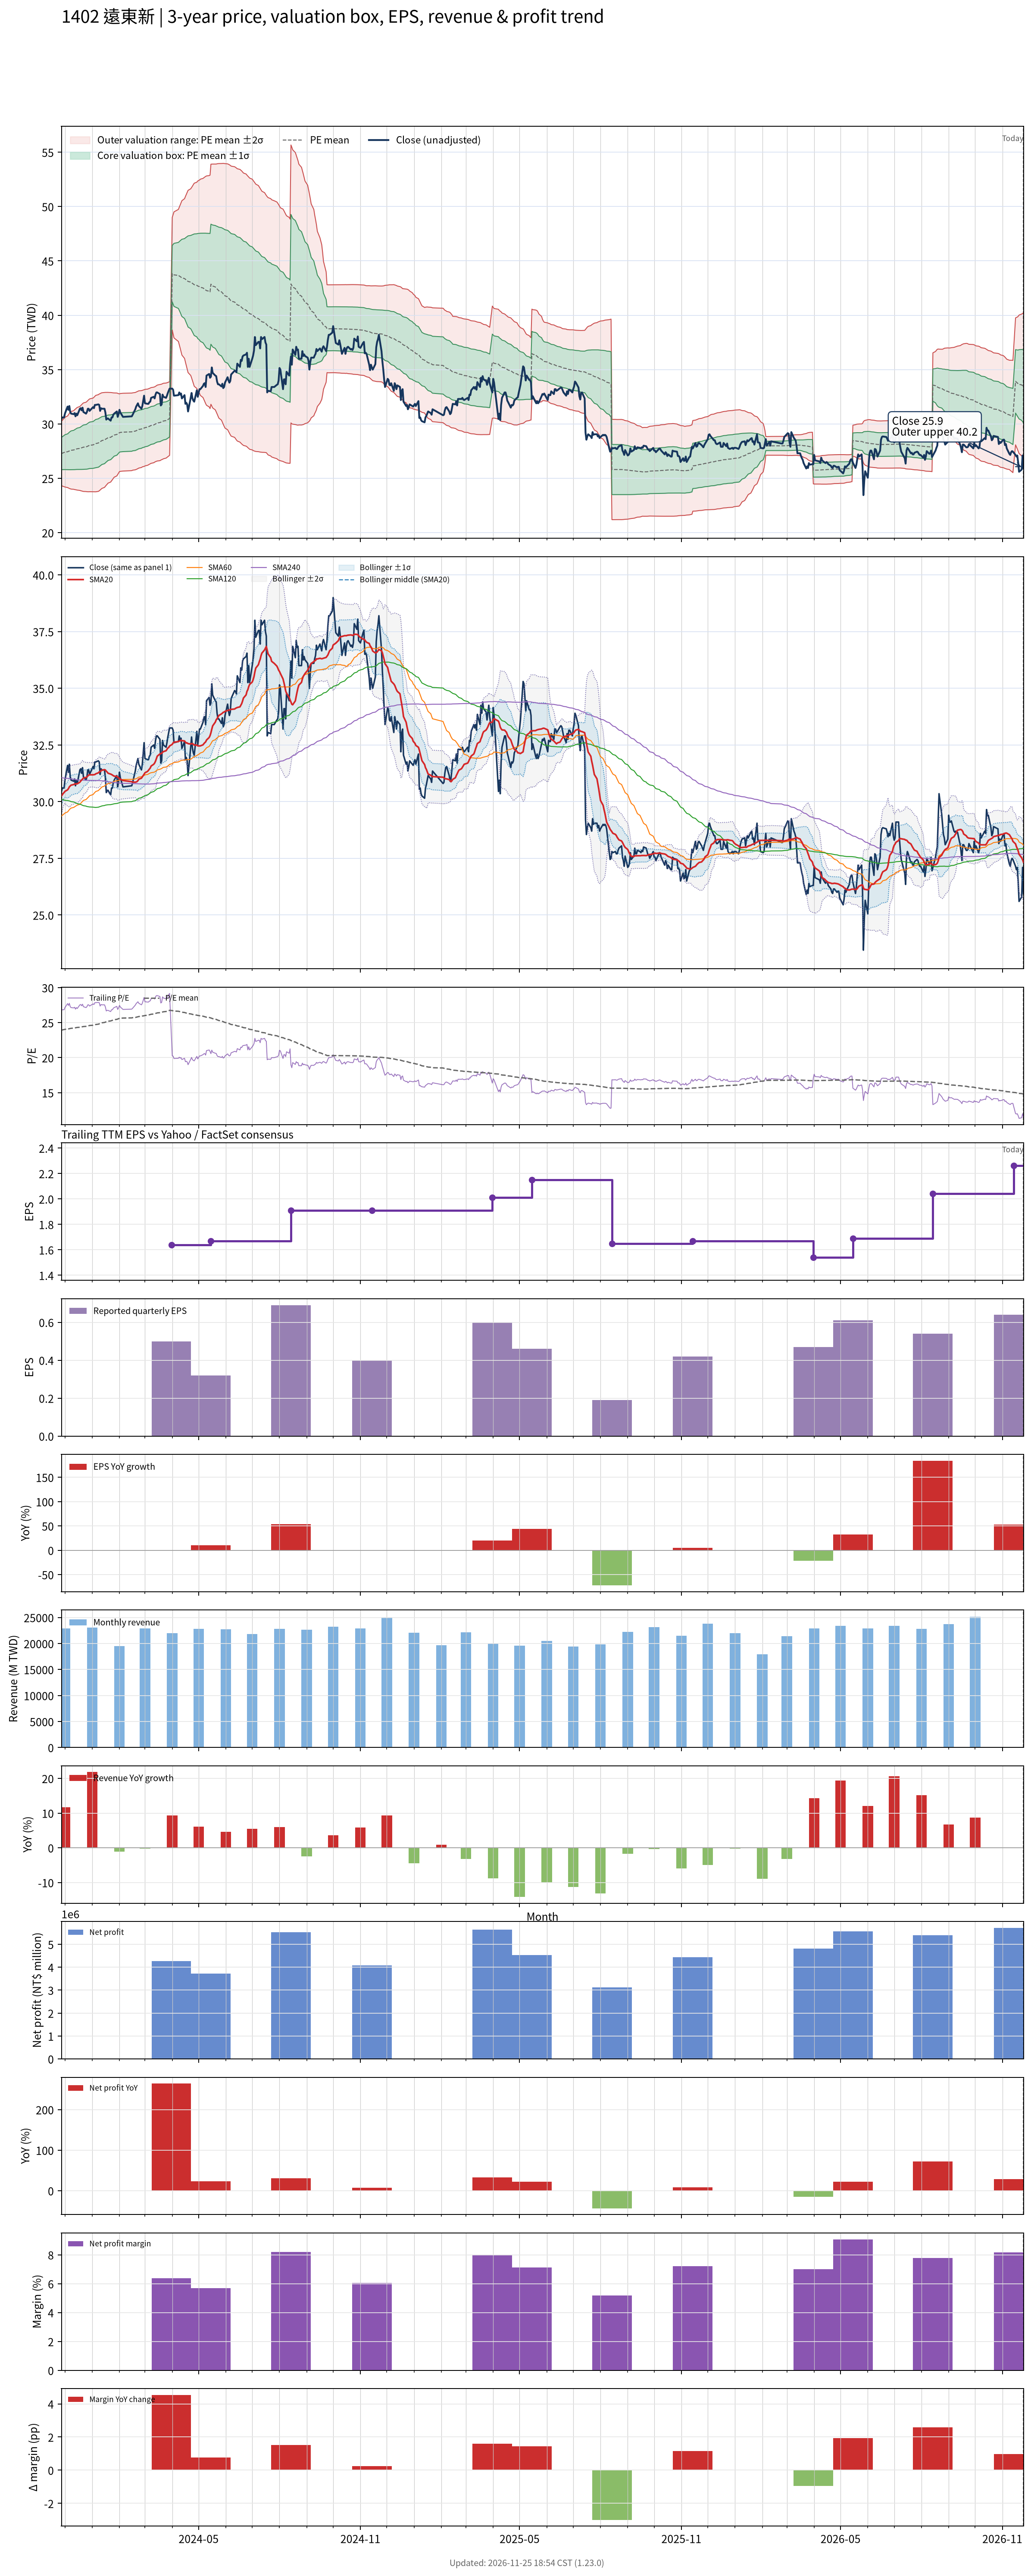

Values plotted in this chart, from the file beside it:
# chart-version: skill-stock-dynamic-val…
date, close, available_date, period_end, eps, ttm_eps, pe, pe_mean, pe_std, price_m2, price_m1, price_mean, price_p1, price_p2, forward_eps, forward_pe, forward_pe_mean, forward_pe_std, forward_price_m2, forward_price_m1, forward_price_mean, forward_price_p1, forward_price_p2, sma20
2023-11-27, 30.45, 2023-11-14, 2023-09-30, 0.4, 1.14, 26.71, 23.93, 1.3, 24.32, 25.8, 27.28, 28.76, 30.24, , , , , , , , , , 30.25
2023-11-28, 30.6, 2023-11-14, 2023-09-30, 0.4, 1.14, 26.84, 23.96, 1.326, 24.29, 25.8, 27.31, 28.82, 30.34, , , , , , , , , , 30.3
2023-11-29, 30.6, 2023-11-14, 2023-09-30, 0.4, 1.14, 26.84, 23.98, 1.352, 24.26, 25.8, 27.34, 28.88, 30.42, , , , , , , , , , 30.36
2023-11-30, 30.6, 2023-11-14, 2023-09-30, 0.4, 1.14, 26.84, 24.01, 1.376, 24.23, 25.8, 27.37, 28.94, 30.51, , , , , , , , , , 30.4
2023-12-01, 30.95, 2023-11-14, 2023-09-30, 0.4, 1.14, 27.15, 24.04, 1.406, 24.2, 25.8, 27.4, 29.01, 30.61, , , , , , , , , , 30.45
2023-12-04, 31.6, 2023-11-14, 2023-09-30, 0.4, 1.14, 27.72, 24.07, 1.445, 24.15, 25.8, 27.44, 29.09, 30.74, , , , , , , , , , 30.52
2023-12-05, 31.3, 2023-11-14, 2023-09-30, 0.4, 1.14, 27.46, 24.1, 1.477, 24.11, 25.79, 27.48, 29.16, 30.85, , , , , , , , , , 30.57
2023-12-06, 31.65, 2023-11-14, 2023-09-30, 0.4, 1.14, 27.76, 24.14, 1.514, 24.06, 25.79, 27.52, 29.24, 30.97, , , , , , , , , , 30.65
2023-12-07, 31.1, 2023-11-14, 2023-09-30, 0.4, 1.14, 27.28, 24.17, 1.541, 24.04, 25.79, 27.55, 29.3, 31.06, , , , , , , , , , 30.69
2023-12-08, 30.95, 2023-11-14, 2023-09-30, 0.4, 1.14, 27.15, 24.19, 1.565, 24.01, 25.79, 27.58, 29.36, 31.14, , , , , , , , , , 30.73
2023-12-11, 30.9, 2023-11-14, 2023-09-30, 0.4, 1.14, 27.11, 24.22, 1.587, 23.99, 25.8, 27.61, 29.42, 31.22, , , , , , , , , , 30.75
2023-12-12, 31, 2023-11-14, 2023-09-30, 0.4, 1.14, 27.19, 24.24, 1.61, 23.97, 25.8, 27.64, 29.47, 31.31, , , , , , , , , , 30.78
2023-12-13, 30.7, 2023-11-14, 2023-09-30, 0.4, 1.14, 26.93, 24.27, 1.628, 23.95, 25.81, 27.66, 29.52, 31.38, , , , , , , , , , 30.78
2023-12-14, 30.95, 2023-11-14, 2023-09-30, 0.4, 1.14, 27.15, 24.29, 1.649, 23.93, 25.81, 27.69, 29.57, 31.45, , , , , , , , , , 30.79
2023-12-15, 30.8, 2023-11-14, 2023-09-30, 0.4, 1.14, 27.02, 24.31, 1.668, 23.92, 25.82, 27.72, 29.62, 31.52, , , , , , , , , , 30.79
2023-12-18, 31.4, 2023-11-14, 2023-09-30, 0.4, 1.14, 27.54, 24.34, 1.694, 23.89, 25.82, 27.75, 29.68, 31.61, , , , , , , , , , 30.86
2023-12-19, 31.45, 2023-11-14, 2023-09-30, 0.4, 1.14, 27.59, 24.37, 1.719, 23.86, 25.82, 27.78, 29.74, 31.7, , , , , , , , , , 30.91
2023-12-20, 31.25, 2023-11-14, 2023-09-30, 0.4, 1.14, 27.41, 24.39, 1.742, 23.83, 25.82, 27.81, 29.79, 31.78, , , , , , , , , , 30.95
2023-12-21, 31.5, 2023-11-14, 2023-09-30, 0.4, 1.14, 27.63, 24.42, 1.767, 23.81, 25.82, 27.84, 29.85, 31.86, , , , , , , , , , 31
2023-12-22, 31.1, 2023-11-14, 2023-09-30, 0.4, 1.14, 27.28, 24.44, 1.786, 23.79, 25.83, 27.86, 29.9, 31.94, , , , , , , , , , 31.04
2023-12-25, 30.95, 2023-11-14, 2023-09-30, 0.4, 1.14, 27.15, 24.47, 1.803, 23.78, 25.84, 27.89, 29.95, 32, , , , , , , , , , 31.07
2023-12-26, 31.1, 2023-11-14, 2023-09-30, 0.4, 1.14, 27.28, 24.49, 1.821, 23.77, 25.84, 27.92, 30, 32.07, , , , , , , , , , 31.09
2023-12-27, 31.4, 2023-11-14, 2023-09-30, 0.4, 1.14, 27.54, 24.52, 1.84, 23.76, 25.86, 27.96, 30.06, 32.15, , , , , , , , , , 31.13
2023-12-28, 31.4, 2023-11-14, 2023-09-30, 0.4, 1.14, 27.54, 24.56, 1.857, 23.76, 25.88, 28, 30.11, 32.23, , , , , , , , , , 31.17
2023-12-29, 31.2, 2023-11-14, 2023-09-30, 0.4, 1.14, 27.37, 24.59, 1.872, 23.77, 25.9, 28.04, 30.17, 32.3, , , , , , , , , , 31.18
2024-01-02, 31.55, 2023-11-14, 2023-09-30, 0.4, 1.14, 27.68, 24.63, 1.891, 23.76, 25.92, 28.07, 30.23, 32.38, , , , , , , , , , 31.18
2024-01-03, 31.45, 2023-11-14, 2023-09-30, 0.4, 1.14, 27.59, 24.66, 1.907, 23.76, 25.94, 28.11, 30.29, 32.46, , , , , , , , , , 31.19
2024-01-04, 31.75, 2023-11-14, 2023-09-30, 0.4, 1.14, 27.85, 24.7, 1.926, 23.76, 25.96, 28.15, 30.35, 32.54, , , , , , , , , , 31.2
2024-01-05, 31.75, 2023-11-14, 2023-09-30, 0.4, 1.14, 27.85, 24.73, 1.945, 23.76, 25.98, 28.19, 30.41, 32.63, , , , , , , , , , 31.23
2024-01-08, 31.8, 2023-11-14, 2023-09-30, 0.4, 1.14, 27.89, 24.78, 1.951, 23.8, 26.02, 28.25, 30.47, 32.7, , , , , , , , , , 31.27
2024-01-09, 31.75, 2023-11-14, 2023-09-30, 0.4, 1.14, 27.85, 24.83, 1.953, 23.85, 26.08, 28.3, 30.53, 32.76, , , , , , , , , , 31.31
2024-01-10, 31.2, 2023-11-14, 2023-09-30, 0.4, 1.14, 27.37, 24.88, 1.946, 23.92, 26.14, 28.36, 30.58, 32.79, , , , , , , , , , 31.32
2024-01-11, 31.45, 2023-11-14, 2023-09-30, 0.4, 1.14, 27.59, 24.92, 1.94, 23.99, 26.2, 28.41, 30.63, 32.84, , , , , , , , , , 31.36
2024-01-12, 31.4, 2023-11-14, 2023-09-30, 0.4, 1.14, 27.54, 24.97, 1.93, 24.07, 26.27, 28.47, 30.67, 32.87, , , , , , , , , , 31.38
2024-01-15, 31.4, 2023-11-14, 2023-09-30, 0.4, 1.14, 27.54, 25.03, 1.914, 24.17, 26.35, 28.53, 30.71, 32.89, , , , , , , , , , 31.41
2024-01-16, 31.05, 2023-11-14, 2023-09-30, 0.4, 1.14, 27.24, 25.08, 1.894, 24.27, 26.43, 28.59, 30.75, 32.9, , , , , , , , , , 31.39
2024-01-17, 30.4, 2023-11-14, 2023-09-30, 0.4, 1.14, 26.67, 25.12, 1.871, 24.37, 26.5, 28.63, 30.77, 32.9, , , , , , , , , , 31.34
2024-01-18, 30.5, 2023-11-14, 2023-09-30, 0.4, 1.14, 26.75, 25.16, 1.853, 24.46, 26.57, 28.68, 30.79, 32.91, , , , , , , , , , 31.3
2024-01-19, 30.5, 2023-11-14, 2023-09-30, 0.4, 1.14, 26.75, 25.2, 1.831, 24.56, 26.64, 28.73, 30.82, 32.9, , , , , , , , , , 31.25
2024-01-22, 30.3, 2023-11-14, 2023-09-30, 0.4, 1.14, 26.58, 25.24, 1.806, 24.66, 26.72, 28.78, 30.83, 32.89, , , , , , , , , , 31.21
2024-01-23, 30.6, 2023-11-14, 2023-09-30, 0.4, 1.14, 26.84, 25.29, 1.781, 24.76, 26.79, 28.83, 30.86, 32.89, , , , , , , , , , 31.2
2024-01-24, 30.6, 2023-11-14, 2023-09-30, 0.4, 1.14, 26.84, 25.33, 1.754, 24.88, 26.88, 28.88, 30.87, 32.87, , , , , , , , , , 31.17
2024-01-25, 30.85, 2023-11-14, 2023-09-30, 0.4, 1.14, 27.06, 25.38, 1.725, 24.99, 26.96, 28.93, 30.89, 32.86, , , , , , , , , , 31.14
2024-01-26, 30.95, 2023-11-14, 2023-09-30, 0.4, 1.14, 27.15, 25.42, 1.7, 25.1, 27.04, 28.98, 30.92, 32.86, , , , , , , , , , 31.12
2024-01-29, 31.15, 2023-11-14, 2023-09-30, 0.4, 1.14, 27.32, 25.47, 1.672, 25.22, 27.13, 29.03, 30.94, 32.85, , , , , , , , , , 31.12
2024-01-30, 30.65, 2023-11-14, 2023-09-30, 0.4, 1.14, 26.89, 25.51, 1.638, 25.35, 27.22, 29.08, 30.95, 32.82, , , , , , , , , , 31.07
2024-01-31, 30.9, 2023-11-14, 2023-09-30, 0.4, 1.14, 27.11, 25.56, 1.602, 25.49, 27.31, 29.14, 30.96, 32.79, , , , , , , , , , 31.05
2024-02-01, 31.3, 2023-11-14, 2023-09-30, 0.4, 1.14, 27.46, 25.61, 1.567, 25.62, 27.41, 29.19, 30.98, 32.77, , , , , , , , , , 31.02
2024-02-02, 31.05, 2023-11-14, 2023-09-30, 0.4, 1.14, 27.24, 25.63, 1.57, 25.64, 27.43, 29.22, 31.01, 32.8, , , , , , , , , , 30.99
2024-02-05, 30.65, 2023-11-14, 2023-09-30, 0.4, 1.14, 26.89, 25.65, 1.57, 25.67, 27.46, 29.25, 31.03, 32.82, , , , , , , , , , 30.93
2024-02-15, 30.7, 2023-11-14, 2023-09-30, 0.4, 1.14, 26.93, 25.68, 1.565, 25.71, 27.49, 29.27, 31.06, 32.84, , , , , , , , , , 30.88
2024-02-16, 30.85, 2023-11-14, 2023-09-30, 0.4, 1.14, 27.06, 25.71, 1.56, 25.75, 27.53, 29.31, 31.08, 32.86, , , , , , , , , , 30.86
2024-02-19, 31.35, 2023-11-14, 2023-09-30, 0.4, 1.14, 27.5, 25.74, 1.56, 25.78, 27.56, 29.34, 31.12, 32.9, , , , , , , , , , 30.86
2024-02-20, 31.6, 2023-11-14, 2023-09-30, 0.4, 1.14, 27.72, 25.77, 1.561, 25.82, 27.6, 29.38, 31.16, 32.94, , , , , , , , , , 30.87
2024-02-21, 31.75, 2023-11-14, 2023-09-30, 0.4, 1.14, 27.85, 25.8, 1.562, 25.85, 27.63, 29.41, 31.2, 32.98, , , , , , , , , , 30.89
2024-02-22, 31.9, 2023-11-14, 2023-09-30, 0.4, 1.14, 27.98, 25.84, 1.562, 25.89, 27.68, 29.46, 31.24, 33.02, , , , , , , , , , 30.93
2024-02-23, 31.65, 2023-11-14, 2023-09-30, 0.4, 1.14, 27.76, 25.87, 1.558, 25.94, 27.72, 29.5, 31.27, 33.05, , , , , , , , , , 30.99
2024-02-26, 31.4, 2023-11-14, 2023-09-30, 0.4, 1.14, 27.54, 25.91, 1.551, 26, 27.76, 29.53, 31.3, 33.07, , , , , , , , , , 31.04
2024-02-27, 31.65, 2023-11-14, 2023-09-30, 0.4, 1.14, 27.76, 25.94, 1.544, 26.05, 27.81, 29.57, 31.33, 33.09, , , , , , , , , , 31.09
... 667 more rows
